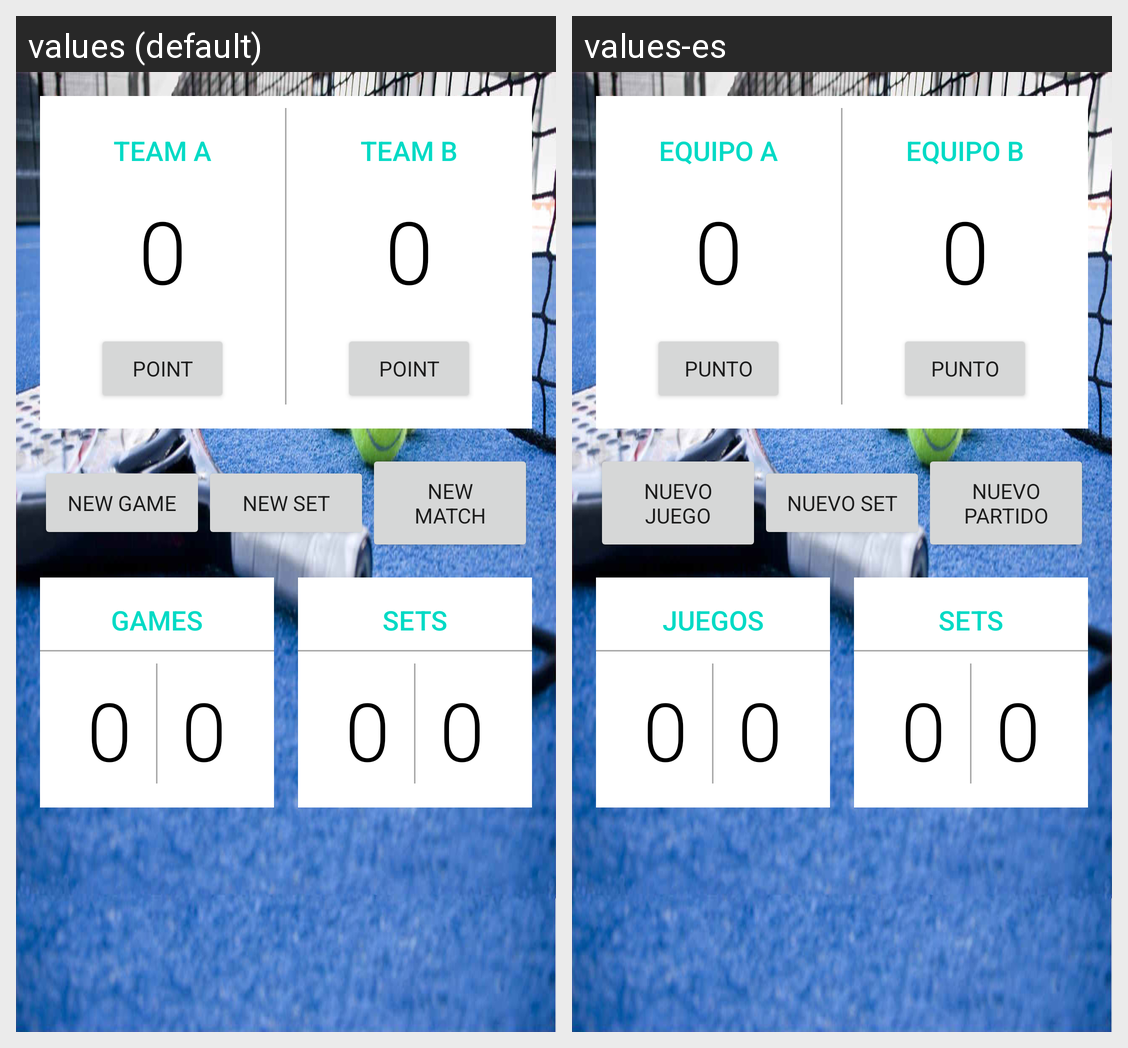

Locale-by-locale string values for the Android screen shown in this grid:
Android screen res/layout/activity_main.xml rendered under 2 locales, left to right: values (default), values-es. Device: Nexus 5 (rendered at 1080×1920; each locale shown at half size, 540×960, under a caption strip naming it); theme AppTheme.
Strings drawn on this screen, with the default value and each locale's value (text and hints the layout hard-codes, and strings that could not be matched under every locale, appear in the picture but are not listed):

team_a
  values: Team A
  values-es: Equipo A

initial_score
  values: 0
  values-es: 0  [not translated; the default value is used]

point_button
  values: Point
  values-es: Punto

team_b
  values: Team B
  values-es: Equipo B

new_game_button
  values: New Game
  values-es: Nuevo juego

new_set_button
  values: New Set
  values-es: Nuevo set

new_match_button
  values: New Match
  values-es: Nuevo partido

games
  values: Games
  values-es: Juegos

sets
  values: Sets
  values-es: Sets
